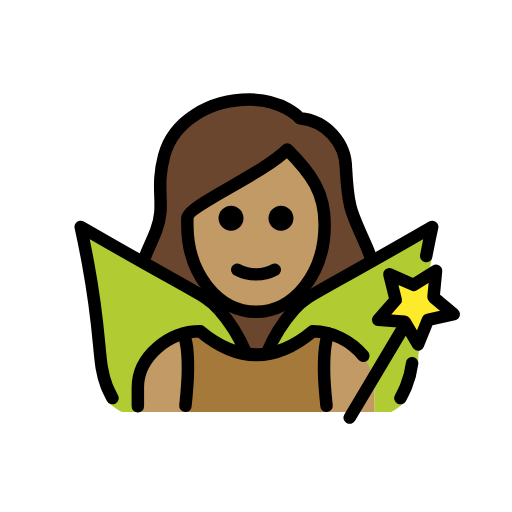
t = 0.00 s
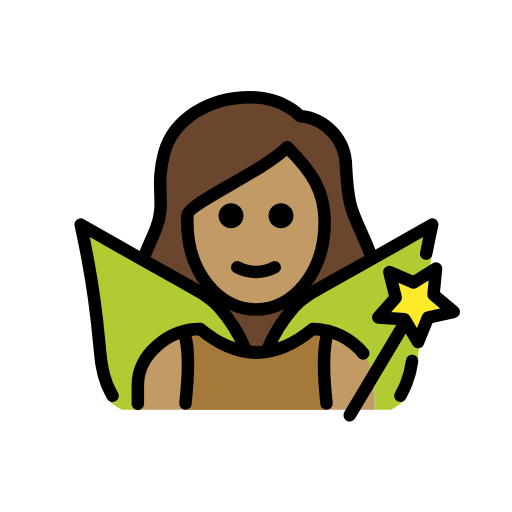
t = 0.48 s
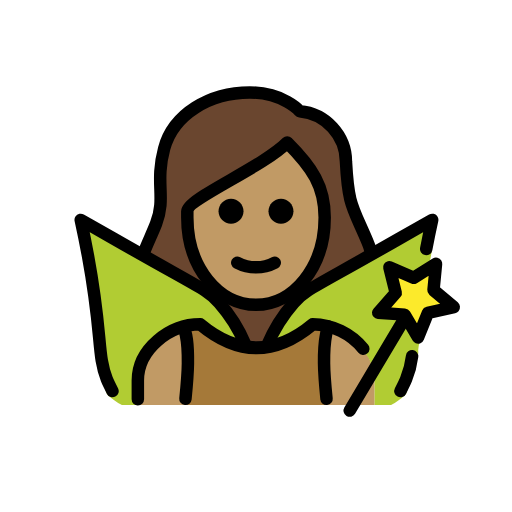
t = 1.43 s
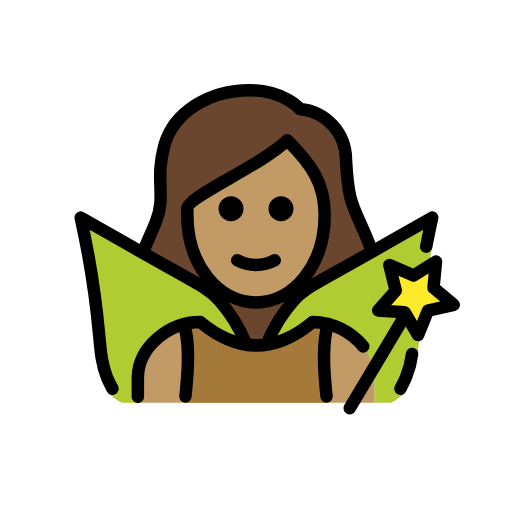
t = 1.90 s
t = 2.38 s: frame unchanged from t = 1.43 s, image omitted
t = 3.33 s: frame unchanged from t = 0.48 s, image omitted

The animated SVG that drew these frames (rendered in a browser with its animation timeline set to each time). Animation: 1 SMIL element (animateTransform=1); one cycle of 3.80 s, repeats indefinitely.

<?xml version='1.0' encoding='utf-8'?>
<svg xmlns="http://www.w3.org/2000/svg" id="emoji" viewBox="-5 -5 82 82" version="1.1" width="200" height="200" role="img">
  <title>OpenMoji: woman fairy: medium skin tone</title><g><g id="hair">
    <path fill="#6a462f" d="M18.1548,47.3779c1.1226,1.0189,2.3391,1.9294,3.6331,2.7193c1.5566-1.1839,3.4138-1.908,5.361-2.09 c6.209,5.0127,12.4951,5.0127,18.7,0c1.5144,0.1118,2.9696,0.6349,4.2087,1.5128c1.0534-0.6931,2.0475-1.4724,2.972-2.33 c1.1884-0.7148,3.125-8.2822,0.3916-13.0253c-0.4387-0.8534-0.8251-1.7327-1.1573-2.6329 c-1.4726-3.27-2.0234-4.4927-2.3486-10.5238c0.0273-3.6929-3.794-6.7843-7.4746-7.0928c-0.266-0.0182-0.5139-0.1418-0.6885-0.3433 c-0.0928-0.1-2.4082-2.6548-7.2432-2.6548c-6.2,0-11.4413,3.3818-12.743,8.2261c-0.534,2.0122-0.7248,4.1001-0.5645,6.1758 c0.2039,2.019-0.0563,4.0579-0.7607,5.961c-0.2481,0.756-0.6269,1.4627-1.1192,2.0878 C15.5491,37.7881,18.3469,47.6709,18.1548,47.3779z" />
  </g>
  <g id="skin">
    <path fill="#c19a65" d="M25.5748,29.4834v0.957c0,7.6494,4.6093,13.6426,10.4941,13.6426S46.5628,38.09,46.5628,30.44 c0-4.6533-1.7784-7.5151-5.2842-11.1343c-2.8304,2.1706-5.8369,4.1012-8.9883,5.772 C29.6438,26.5923,26.0354,28.6474,25.5748,29.4834z" />
    <path fill="#c19a65" d="M17,61v-4c0-4.9941,5.0078-9,10-9c6,5,12,5,18,0c4.9941,0,10,4.0059,10,9v4" />
  </g>
  <g id="color">
    <path fill="#B1CC33" d="M64.2206,31.343c-0.28,1.27,0.3061,2.9919-0.1539,5.4719c-0.46,2.52-0.6695,4.4305-1.0495,7.7605 c-0.67,6.01-1.0319,6.9518-1.0219,7.9518c-0.042,1.0297-1.5076,5.1479-1.7648,6.1458c-0.0487,0.1797-0.1157,0.354-0.2,0.52 c-0.0507,0.0841-0.1075,0.1643-0.17,0.24c-0.681,0.6066-1.4292,1.1334-2.23,1.57L55,61v-3.8327c0-4.99-4.9294-9.0043-9.9294-9.0043 c-2.1181,1.9044-4.7324,3.1699-7.54,3.65c0.9864-2.6874,2.5225-5.1396,4.51-7.2c1.35-1.35,6.54-4.33,16.87-10.25 C61.1305,33.093,62.9706,32.043,64.2206,31.343z" />
    <path fill="#B1CC33" d="M34.6206,51.8131c-2.8121-0.4755-5.4307-1.7415-7.55-3.65c-4.99,0-10,4.01-10,9v3.84h-2.55 c-0.805-0.4348-1.5567-0.9617-2.24-1.57c-0.0574-0.0772-0.1108-0.1573-0.16-0.24c-0.0937-0.1617-0.1612-0.3372-0.2-0.52 c-0.2626-0.9972-0.4168-2.0197-0.46-3.05c0.02-1-0.38-4-1.05-10.01c-0.37-3.33-0.85-5.98-1.32-8.5c-0.46-2.48-0.88-4.5-1.16-5.77 c1.24,0.7,3.08,1.75,5.3,3.02c10.33,5.92,15.52,8.9,16.87,10.25c1.891,1.96,3.3761,4.2743,4.37,6.81L34.6206,51.8131z" />
    <polygon fill="#FCEA2B" points="61.9508,50.163 59.7998,46.514 55.5748,46.218 58.3798,43.045 57.3558,38.935 61.2408,40.622 64.8328,38.378 64.4288,42.594 67.6728,45.317 63.5388,46.236" />
    <path fill="#A57939" d="M24.7,61c0.1979-1.9479,0.3825-5.3371,0.3971-6.6899c0.0484-4.4969-0.7975-5.8392-0.7975-5.8392 c0.904-0.2618,1.8406-0.4026,2.7767-0.4026c6,5,12,5,18,0c0.8579,0.0117,1.7011,0.1266,2.5139,0.3363l0.0006,0.0002 c0,0-0.7422,1.4085-0.6938,5.9054c0.0146,1.3528,0.1992,4.742,0.3971,6.6899" />
  </g>
  <g id="line">
    <path fill="none" stroke="#000000" stroke-linecap="round" stroke-linejoin="round" stroke-width="2" d="M54.3448,36.2334 c-0.1387-0.4879-0.3092-0.9661-0.5105-1.4316c-2.4043-5.67-3.042-5.6426-3.4287-12.8223 c-0.0322-4.1856-3.2362-7.6631-7.4052-8.0371c0,0-2.6-3-8-3c-6.4317,0-12.23,3.4658-13.709,8.9658 c-1.5,5.583,0.3447,7.834-1.291,12.0342c-0.622,1.5982-1.3964,3.1465-1.993,4.7286" />
    <path d="M42.0003,29.9424c0,1.1046-0.8954,2-2,2s-2-0.8954-2-2s0.8954-2,2-2S42.0003,28.8378,42.0003,29.9424" />
    <path d="M34.0003,29.9424c0,1.1046-0.8954,2-2,2c-1.1046,0-2-0.8954-2-2s0.8954-2,2-2 C33.1049,27.9424,34.0003,28.8378,34.0003,29.9424" />
    <path fill="none" stroke="#000000" stroke-linejoin="round" stroke-width="2" d="M25.0003,30.9424c0,8,5,14,11,14s11-6,11-14 c0-5-2-8-6-12c-4,4-16,9-16,11V30.9424z" />
    <path fill="none" stroke="#000000" stroke-linecap="round" stroke-linejoin="round" stroke-width="2" d="M33.0003,38.1924 c1.875,1,4.125,1,6,0" />
    <path fill="none" stroke="#000000" stroke-linecap="round" stroke-linejoin="round" stroke-width="2" d="M37.7929,51.4488 c1.0309-2.496,2.4667-4.8047,4.2495-6.8331c1.983-2.2291,2.9034-2.25,16.8669-10.2481c2.2246-1.2743,4.0655-2.3206,5.3082-3.0253 c-0.2364,1.0767-0.5789,2.685-0.9563,4.6577" />
    <path fill="none" stroke="#000000" stroke-linecap="round" stroke-linejoin="round" stroke-width="2" d="M59.1293,58.7552 c0.0972-0.1878,0.7619-1.5115,0.9072-1.88c0.4825-1.1863,0.8064-2.4301,0.9641-3.6992" />
    <path fill="none" stroke="#000000" stroke-linecap="round" stroke-linejoin="round" stroke-width="2" d="M13.0155,58.7552 c-0.0973-0.1878-0.7619-1.5115-0.9072-1.88c-1.5871-4.025-0.647-6.9374-3.0149-19.7594c-0.4587-2.4838-0.8866-4.5-1.1662-5.7736 c1.2428,0.7047,3.0837,1.751,5.3083,3.0253c13.9634,7.998,14.8839,8.019,16.8668,10.2481c1.7273,1.9632,3.1284,4.1908,4.15,6.5979" />
    <line x1="59.4341" x2="51.0052" y1="47.742" y2="61.8825" fill="none" stroke="#000000" stroke-linecap="round" stroke-linejoin="round" stroke-width="2" />
    <polygon fill="none" stroke="#000000" stroke-linecap="round" stroke-linejoin="round" stroke-width="2" points="61.9508,50.163 59.7998,46.514 55.5748,46.218 58.3798,43.045 57.3558,38.935 61.2408,40.622 64.8328,38.378 64.4288,42.594 67.6728,45.317 63.5388,46.236" />
    <path fill="none" stroke="#000000" stroke-linecap="round" stroke-linejoin="round" stroke-width="2" d="M17.0763,60.0683v-3 c0-4.9941,5.0078-9,10-9c6,5,12,5,18,0c3.1629,0.0432,6.1254,1.4887,8.1051,3.915" />
    <path fill="none" stroke="#000000" stroke-linecap="round" stroke-linejoin="round" stroke-width="2" d="M24.41,48.6432 c0,0,0.7355,1.17,0.6871,5.6669C25.0825,55.6629,24.8979,58.0521,24.7,60" />
    <path fill="none" stroke="#000000" stroke-linecap="round" stroke-linejoin="round" stroke-width="2" d="M47.5908,48.4047 c0,0-0.7422,1.4085-0.6938,5.9054c0.0146,1.3528,0.1992,3.742,0.3971,5.6899" />
  </g>
<animateTransform attributeName="transform" type="translate" values="0 0;0 -1.5;0 0" dur="3.8s" repeatCount="indefinite" /></g></svg>
